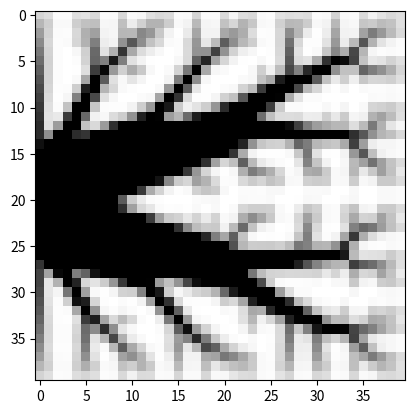

Generate this figure with matplotlib:
# A 165 LINE TOPOLOGY OPTIMIZATION CODE BY NIELS AAGE AND VILLADS EGEDE JOHANSEN, JANUARY 2013
from __future__ import division
import numpy as np
from scipy.sparse import coo_matrix, diags
from scipy.sparse.linalg import spsolve,spsolve_triangular,splu,cg
from scipy.linalg import cholesky
from matplotlib.colors import Normalize
import matplotlib.pyplot as plt
# MAIN DRIVER
def main(nelx, nely, volfrac, penal, rmin, ft, 
         pde=False, passive=False, verbose=True):
    """
    Topology optimization workflow with the SIMP method based on 
    the default direct solver of scipy sparse.
    
    Parameters
    ----------
    nelx : int
        number of elements in x direction.
    nely : int
        number of elements in y direction.
    volfrac : float
        volume fraction.
    penal : float
        penalty exponent for the SIMP method.
    rmin : float
        cutoff radius for the filter. Only elements within the element-center 
        to element center distance are used for filtering.
    ft : int
        integer flag for the filter. 0 sensitivity filtering, 
        1 density filtering, -1 no filter.
    pde: boolean
        if true, Helmholtz filter is used
    passive: boolean
        if true, passive elements to form a cricle are created.

    Returns
    -------
    None.

    """
    print("Minimum heat compliance problem with OC")
    print("nodes: " + str(nelx) + " x " + str(nely))
    print("volfrac: " + str(volfrac) + ", rmin: " +
          str(rmin) + ", penal: " + str(penal))
    print("Filter method: " + ["Sensitivity based", "Density based",
                               "Haeviside","No filter"][ft])
    # Max and min stiffness
    kmin = 1e-3
    kmax = 1.0
    # dofs:
    ndof = (nelx+1)*(nely+1)
    # Allocate design variables (as array), initialize and allocate sens.
    x = volfrac * np.ones(nely*nelx, dtype=float)
    xold = x.copy()
    xPhys = x.copy()
    g = 0  # must be initialized to use the NGuyen/Paulino OC approach
    # FE: Build the index vectors for the for coo matrix format.
    KE = lk()
    elx,ely = np.arange(nelx)[:,None], np.arange(nely)[None,:]
    el = np.arange(nelx*nely)
    n1 = ((nely+1)*elx+ely).flatten()
    n2 = ((nely+1)*(elx+1)+ely).flatten()
    edofMat = np.column_stack((n1+1, n2+1, n2, n1))
    # Construct the index pointers for the coo format
    iK = np.kron(edofMat, np.ones((4, 1))).flatten()
    jK = np.kron(edofMat, np.ones((1, 4))).flatten()
    # Filter: Build (and assemble) the index+data vectors for the coo matrix format
    if not pde and ft in [0,1]:
        nfilter = int(nelx*nely*((2*(np.ceil(rmin)-1)+1)**2))
        iH = np.zeros(nfilter)
        jH = np.zeros(nfilter)
        sH = np.zeros(nfilter)
        i = np.floor(el/nely)
        j = el%nely
        kk1 = np.maximum(i-(np.ceil(rmin)-1), 0).astype(int)
        kk2 = np.minimum(i+np.ceil(rmin), nelx).astype(int)
        ll1 = np.maximum(j-(np.ceil(rmin)-1), 0).astype(int)
        ll2 = np.minimum(j+np.ceil(rmin), nely).astype(int)
        n_neigh = (kk2-kk1)*(ll2-ll1)
        el,i,j = np.repeat(el, n_neigh),np.repeat(i, n_neigh),np.repeat(j, n_neigh)
        cc = np.arange(el.shape[0])
        k,l = np.hstack([np.stack([a.flatten() for a in \
                         np.meshgrid(np.arange(k1,k2),np.arange(l1,l2))]) \
                         for k1,k2,l1,l2 in zip(kk1,kk2,ll1,ll2)])
        fac = rmin-np.sqrt(((i-k)**2+(j-l)**2))
        iH[cc] = el # row
        jH[cc] = k*nely+l #column
        sH[cc] = np.maximum(0.0, fac)
        # Finalize assembly and convert to csc format
        H = coo_matrix((sH, (iH, jH)), shape=(nelx*nely, nelx*nely)).tocsc()
        Hs = H.sum(1)
    elif pde and ft in [0,1]:
        Rmin = rmin/(2*np.sqrt(3))
        KEF = (Rmin**2) * np.array([[4, -1, -2, -1],
                                    [-1, 4, -1, -2],
                                    [-2, -1, 4, -1],
                                    [-1, -2, -1, 4]])/6 + \
                          np.array([[4, 2, 1, 2],
                                    [2, 4, 2, 1],
                                    [1, 2, 4, 2],
                                    [2, 1, 2, 4]])/36
        ndofF = (nelx+1)*(nely+1)
        edofMatF = np.column_stack((n1, n2, n2 +1, n1 +1 ))
        iKF = np.kron(edofMatF, np.ones((4, 1))).flatten()
        jKF = np.kron(edofMatF, np.ones((1, 4))).flatten()
        sKF = np.tile(KEF.flatten(),nelx*nely)
        KF = coo_matrix((sKF, (iKF, jKF)), shape=(ndofF, ndofF)).tocsc()
        #LF = coo_matrix(cholesky(KF.toarray(),lower=True)).tocsc()
        #LU = splu(KF)
        iTF = edofMatF.flatten(order='F')
        jTF = np.tile(el, 4)
        sTF = np.full(4*nelx*nely,1/4)
        TF = coo_matrix((sTF, (iTF, jTF)), shape=(ndofF,nelx*nely)).tocsc()
    # BC's
    dofs = np.arange(ndof)
    # heat sink
    start = int(nely / 2 + 1 - nely / 20)
    end = int(nely / 2 + 1 + nely / 20)
    fixed = np.arange(start, end + 1)
    # general
    free = np.setdiff1d(dofs, fixed)
    # Solution and RHS vectors
    f = np.zeros((ndof, 1))
    u = np.zeros((ndof, 1))
    # load/source
    f[:, 0] = -1 # constant source
    # get rid of fixed degrees of freedom from stiffness matrix 
    mask = ~(np.isin(iK,fixed) | np.isin(jK,fixed))
    #
    iK,jK = update_indices(iK, fixed, mask),update_indices(jK, fixed, mask)
    ndof_free = ndof - fixed.shape[0]
    # passive elements
    if passive:
        el = np.arange(nelx*nely)
        i = np.floor(el/nely)
        j = el%nely
        pass_el = np.sqrt( (j+1-nely/2)**2 + (i+1-nelx/3)**2) < nely/3
    else:
        pass_el = None
    # Initialize plot and plot the initial design
    plt.ion()  # Ensure that redrawing is possible
    fig, ax = plt.subplots(1,1)
    im = ax.imshow(-xPhys.reshape((nelx, nely)).T, cmap='gray',
                   interpolation='none', norm=Normalize(vmin=-1, vmax=0))
    fig.show()
    # Set loop counter and gradient vectors
    for loop in np.arange(2000):
        # Setup and solve FE problem
        sK = (KE.flatten()[:,None]*(kmin+(xPhys)
              ** penal*(kmax-kmin))).flatten(order='F')[mask]
        K = coo_matrix((sK, (iK, jK)), shape=(ndof_free, ndof_free)).tocsc()
        # Remove constrained dofs from matrix
        #K = K[free, :][:, free]
        # Solve system(s)
        if u.shape[1] == 1:
            u[free, 0] = spsolve(K, f[free, 0])
        else:
            u[free, :] = spsolve(K, f[free, :])
        # Objective and sensitivity
        obj = 0
        dc = 0
        for i in np.arange(f.shape[1]):
            #ce = (np.dot(u[edofMat,i].reshape(nelx*nely, 8), KE)
            #         * u[edofMat,i].reshape(nelx*nely, 8)).sum(1)
            ui = u[:,i]
            ce = (np.dot(ui[edofMat].reshape(nelx*nely, 4), KE)
                     * ui[edofMat].reshape(nelx*nely, 4)).sum(1)
            obj += ((kmin+xPhys**penal*(kmax-kmin))*ce).sum()
            dc -= penal*xPhys**(penal-1)*(kmax-kmin)*ce
        dv = np.ones(nely*nelx)
        # Sensitivity filtering:
        if ft == 0 and not pde:
            dc[:] = np.asarray((H*(x*dc))[np.newaxis].T /
                               Hs)[:, 0] / np.maximum(0.001, x)
        # solve KF y = TF@(dc*xPhys), dc_updated = TF.T @ y
        elif ft == 0 and pde:
            #dc[:] = (TF.T@spsolve_triangular(LF.T, 
            #                (spsolve_triangular(LF,TF@(dc*xPhys))),
            #                lower=False)) \
            #         /np.maximum(0.001, x)
            #dc[:] = TF.T @ LU.solve(TF@(dc*xPhys))/np.maximum(0.001, x)
            dc[:] = TF.T @ spsolve(KF,TF@(dc*xPhys))/np.maximum(0.001, x)
        elif ft == 1 and not pde:
            dc[:] = np.asarray(H*(dc[np.newaxis].T/Hs))[:, 0]
            dv[:] = np.asarray(H*(dv[np.newaxis].T/Hs))[:, 0] 
        # solve KF y = TF@dc, dc_updated = TF.T @ y
        # solve KF z = TF@dv, dv_updated = TF.T @ z
        elif ft == 1 and pde:
            #dc[:] = TF.T @ spsolve_triangular(LF.T, 
            #                                  (spsolve_triangular(LF, TF@dc)),
            #                                  lower=False)
            #dv[:] = TF.T @ spsolve_triangular(LF.T, 
            #                                  (spsolve_triangular(LF, TF@dv)),
            #                                  lower=False)
            #dc[:] = TF.T @ LU.solve(TF@dc)
            #dv[:] = TF.T @ LU.solve(TF@dv)
            dc[:] = TF.T @ spsolve(KF,TF@dc)
            dv[:] = TF.T @ spsolve(KF,TF@dv)
        elif ft == -1:
            pass
        # Optimality criteria
        xold[:] = x
        (x[:], g) = oc(nelx, nely, x, volfrac, dc, dv, g, pass_el)
        
        # Filter design variables
        if ft == 0:
            xPhys[:] = x
        elif ft == 1 and not pde:
            xPhys[:] = np.asarray(H*x[np.newaxis].T/Hs)[:, 0]
        elif ft == 1 and pde:
            #xPhys[:] = TF.T @ spsolve_triangular(LF.T, 
            #                                     (spsolve_triangular(LF, TF@x)),
            #                                     lower=False)
            #xPhys[:] = TF.T @ LU.solve(TF@x)
            xPhys[:] = TF.T @ spsolve(KF,TF@x)
        elif ft == -1:
            pass
        # Compute the change by the inf. norm
        change = (np.abs(x-xold)).max()
        # Plot to screen
        im.set_array(-xPhys.reshape((nelx, nely)).T)
        fig.canvas.draw()
        # Write iteration history to screen (req. Python 2.6 or newer)
        if verbose: 
            print("it.: {0} , obj.: {1:.3f} Vol.: {2:.3f}, ch.: {3:.3f}".format(
            loop, obj, xPhys.mean(), change))
        # convergence check
        if change < 0.01:
            break
    #anim = ArtistAnimation(fig, imgs)
    # Make sure the plot stays and that the shell remains
    plt.show()
    input("Press any key...")
    return x, obj

def update_indices(indices,fixed,mask):
    """
    Update the indices for the stiffness matrix construction by kicking out
    the fixed degrees of freedom and renumbering the indices.

    Parameters
    ----------
    indices : np.array
        indices of degrees of freedom used to construct the stiffness matrix.
    fixed : np.array
        indices of fixed degrees of freedom.
    mask : np.array
        mask to kick out fixed degrees of freedom.

    Returns
    -------
    indices : np.arrays
        updated indices.

    """
    val, ind = np.unique(indices,return_inverse=True)
    
    _mask = ~np.isin(val, fixed)
    val[_mask] = np.arange(_mask.sum())
    
    return val[ind][mask]

def lk():
    """
    Create element stiffness matrix.
    
    Returns
    -------
    Ke : np.array, shape (4,4)
        element stiffness matrix.
        
    """
    KE = np.array([[2/3, -1/6, -1/3, -1/6,],
                   [-1/6, 2/3, -1/6, -1/3],
                   [-1/3, -1/6, 2/3, -1/6],
                   [-1/6, -1/3, -1/6, 2/3]])
    return (KE)

def oc(nelx, nely, x, volfrac, dc, dv, g, pass_el):
    """
    Optimality criteria method (section 2.2 in paper) for maximum/minimum 
    stiffness/compliance. Heuristic updating scheme for the element densities 
    to find the Lagrangian multiplier.
    Usually more sophisticated methods are used like Sequential Linear/Quadratic
    Programming or the Method of Moving Asymptotes.
    
    Parameters
    ----------
    nelx : int
        number of elements in x direction.
    nely : int
        number of elements in y direction.
    x : np.array, shape (nel)
        element densities for topology optimization of the current iteration.
    volfrac : float
        volume fraction.
    dc : np.array, shape (nel)
        gradient of objective function/complicance with respect to element 
        densities.
    dv : np.array, shape (nel)
        gradient of volume constraint with respect to element densities..
    g : float
        parameter for the heuristic updating scheme.
    pass_el : None or np.array 
        array who contains indices used for un/masking passive elements. 0 
        means an active element that is part of the optimization, 1 and 2 
        indicate empty and full elements which are not part of the 
        optimization.

    Returns
    -------
    xnew : np.array, shape (nel)
        updatet element densities for topology optimization.
    gt : float
        updated parameter for the heuristic updating scheme..

    """
    l1 = 0
    l2 = 1e9
    move = 0.2
    # reshape to perform vector operations
    xnew = np.zeros(nelx*nely)
    while (l2-l1)/(l1+l2) > 1e-3:
        lmid = 0.5*(l2+l1)
        xnew[:] = np.maximum(0.0, np.maximum(
            x-move, np.minimum(1.0, np.minimum(x+move, x*np.sqrt(-dc/dv/lmid)))))
        
        # passive element update
        if pass_el is not None:
            xnew[pass_el==1] = 0
            xnew[pass_el==2] = 1
        gt = xnew.sum() - volfrac * x.shape[0] #g+np.sum((dv*(xnew-x)))
        if gt > 0:
            l1 = lmid
        else:
            l2 = lmid
        
    return (xnew, gt)

def threshold(xPhys, volfrac):
    """
    Threshold grey scale design to black and white design.

    Parameters
    ----------
    xPhys : np.array, shape (nel)
        element densities for topology optimization used for scaling the 
        material properties. 
    volfrac : float
        volume fraction.

    Returns
    -------
    xPhys : np.array, shape (nel)
        thresholded element densities for topology optimization used for scaling the 
        material properties. 

    """
    indices = np.flip(np.argsort(xPhys))
    vt = np.floor(volfrac*xPhys.shape[0]).astype(int)
    xPhys[indices[:vt]] = 1.
    xPhys[indices[vt:]] = 0.
    print("Thresholded Vol.: {0:.3f}".format(vt/xPhys.shape[0]))
    return xPhys

# The real main driver
if __name__ == "__main__":
    # Default input parameters
    nelx = 40
    nely = 40
    volfrac = 0.4
    rmin = 1.2
    penal = 3.0
    ft = 0 # ft==0 -> sens, ft==1 -> dens
    import sys
    if len(sys.argv) > 1:
        nelx = int(sys.argv[1])
    if len(sys.argv) > 2:
        nely = int(sys.argv[2])
    if len(sys.argv) > 3:
        volfrac = float(sys.argv[3])
    if len(sys.argv) > 4:
        rmin = float(sys.argv[4])
    if len(sys.argv) > 5:
        penal = float(sys.argv[5])
    if len(sys.argv) > 6:
        ft = int(sys.argv[6])
    main(nelx, nely, volfrac, penal, rmin, ft, passive=False,pde=False)
